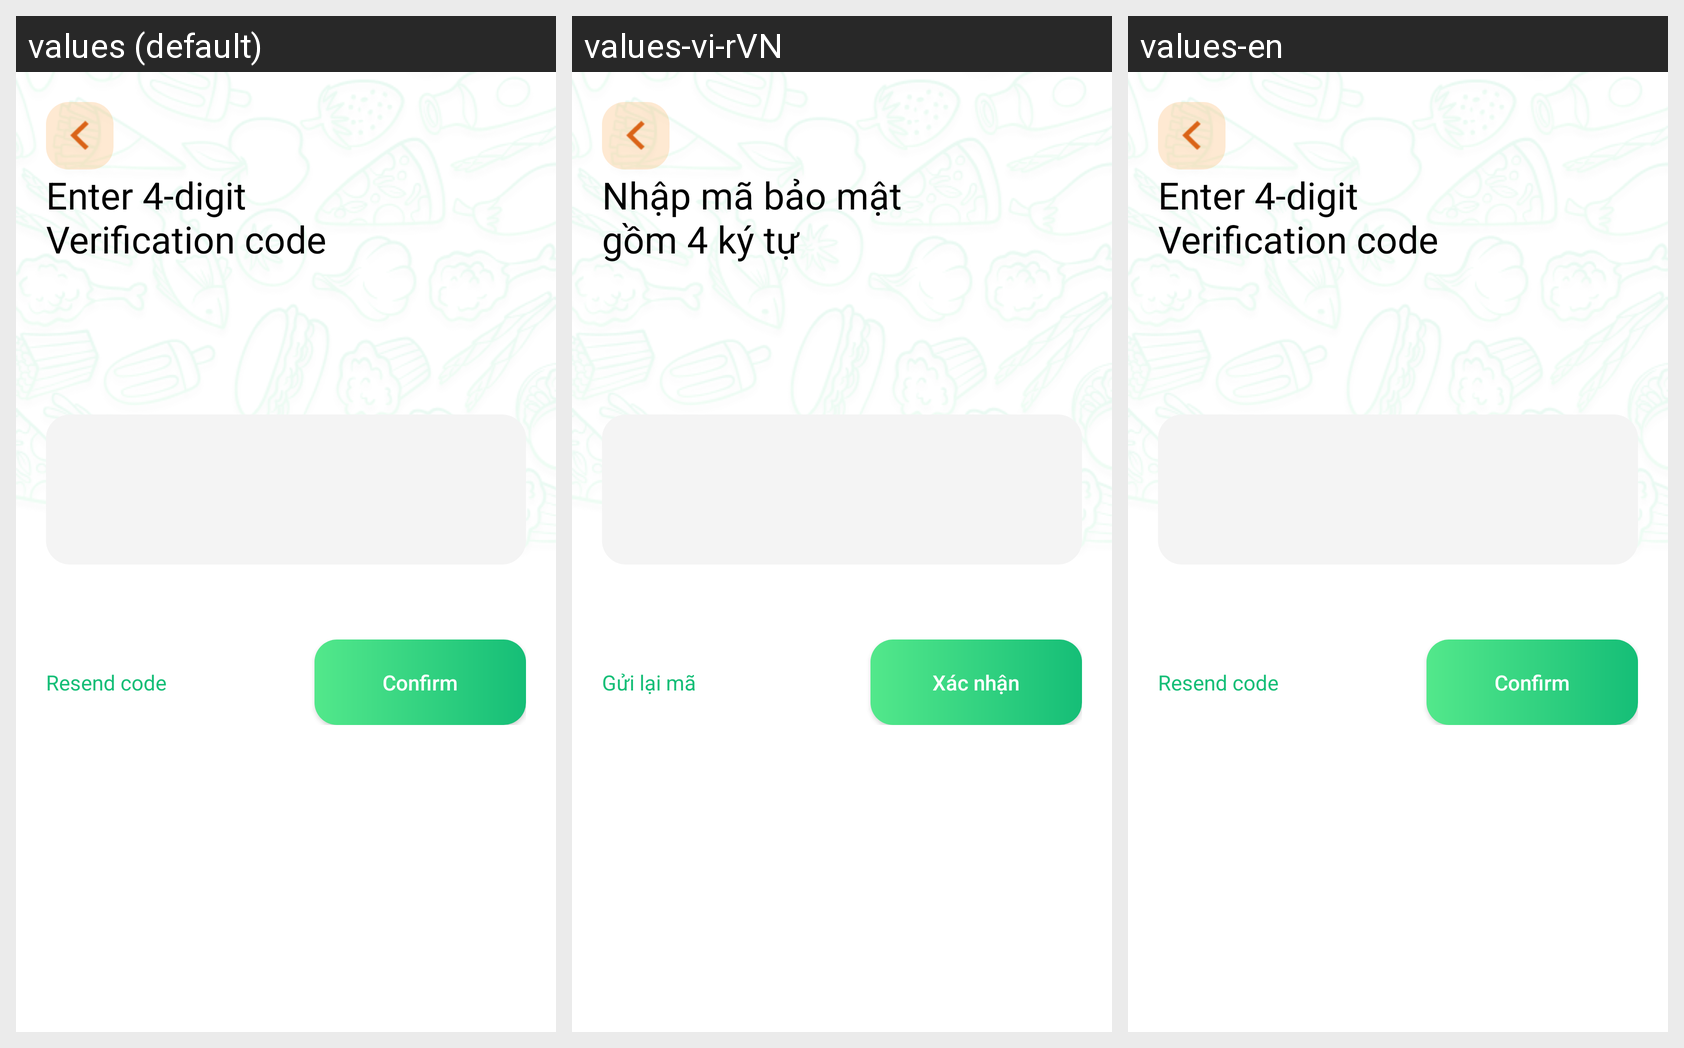

Strings drawn on this Android screen and how each of the app's shown locales translates them:
Android screen res/layout/activity_verifi_pass_screen.xml rendered under 3 locales, left to right: values (default), values-vi-rVN, values-en. Device: Nexus 5 (rendered at 1080×1920; each locale shown at half size, 540×960, under a caption strip naming it); theme Theme.AppQLSV.
Strings drawn on this screen, with the default value and each locale's value (text and hints the layout hard-codes, and strings that could not be matched under every locale, appear in the picture but are not listed):

Enter4digit
  values: Enter 4-digit 
      Verification code
  values-vi-rVN: Nhập mã bảo mật 
      gồm 4 ký tự
  values-en: Enter 4-digit 
      Verification code

Resendcode
  values: Resend code
  values-vi-rVN: Gửi lại mã
  values-en: Resend code

Confirm
  values: Confirm
  values-vi-rVN: Xác nhận
  values-en: Confirm
